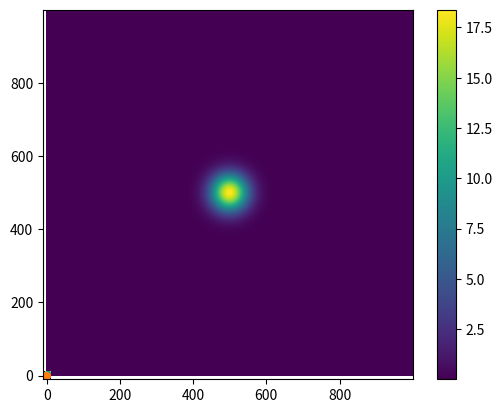

This chart was generated by the following Python code:
import numpy as np
import matplotlib.pyplot as plt
import math as mp

# on va creer une super matrice
a = -10
b = 10
n = 1000

# question 1) :

def myMeshgrid(a,b,n):
    x = np.linspace(a,b,n)
    y = np.linspace(a,b,n)
    A = np.zeros((2,n,n))
    for i in range(n):
        A[0,i,:] = x
        A[1,:,i] = y
    return A

maillage = myMeshgrid(a,b,n)
# print(maillage)

# question 2) :

x = np.linspace(a,b,n)
y = np.linspace(a,b,n)
[X , Y] = np.meshgrid(x , y)
# exemple : tracer la fonction gaussienne en 2D:
gauss = np.exp(- X**2 - Y**2)
plt.imshow(gauss)
# plt.show()

# question 3) et 4) :

def Dist(X,Y,i,j):
    return np.sqrt((X-i)**2 + (Y-j)**2)

x = np.linspace(a,b,n)
y = np.linspace(b,a,n)
X,Y = np.meshgrid(x,y)
distance = Dist(X,Y,3,3)
plt.imshow(distance, extent=[a,b,a,b])
plt.colorbar()
# plt.show()

# question 5) :
# créer un masque pour les distances > r0 :

r0 = 10
masque = distance > r0
distance[masque] = 0
plt.imshow(distance, extent=[a,b,a,b])
# plt.show()

# question 6) :

def surfacedisque(r0 ,N, a, b):
    coord = np.random.random((2,N))
    coord[0,:] = coord[0,:]*(b-a)-(b-a)/2
    coord[1,:] = coord[1,:]*(b-a)-(b-a)/2
    mask= [False]*N
    for i in range(N):
        # est-ce que la distance du point i est inférieure à r0
        if Dist(coord[0,i],coord[1,i],0,0) <= r0:
            mask[i] = True
    plt.plot(coord[0,:],coord[1,:],".")
    plt.plot(coord[0,mask],coord[1,mask],".")
    plt.show()
    surface = np.sum(mask)/N*((b-a)**2)
    return surface
        
print(surfacedisque(1,10000,1,-1))
